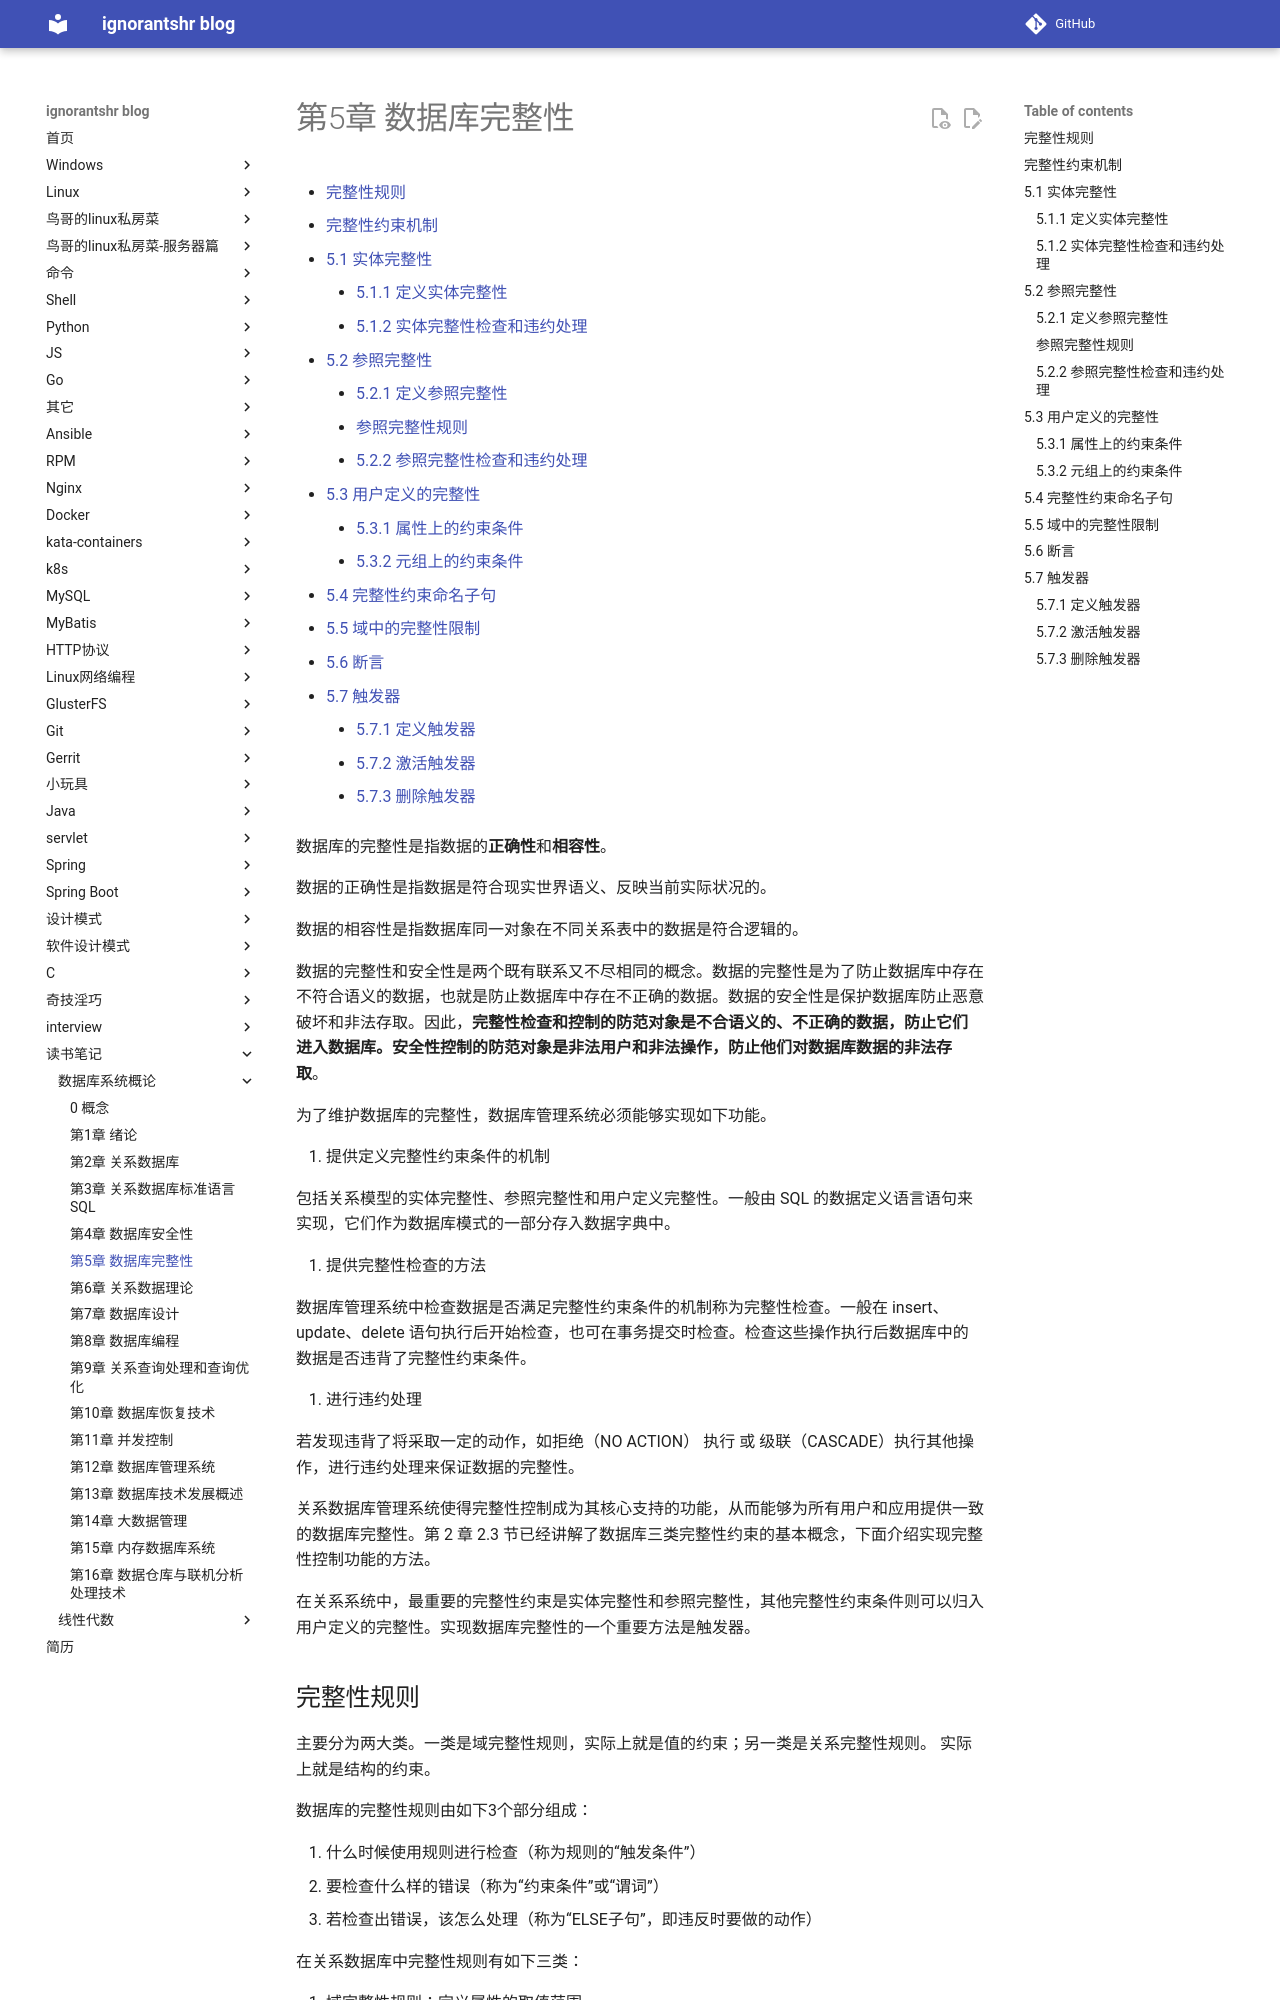

repository: ignorantshr/person-blog · page: 读书笔记/数据库系统概论/第5章 数据库完整性/index.html · generator: mkdocs

[TOC]

数据库的完整性是指数据的**正确性**和**相容性**。

数据的正确性是指数据是符合现实世界语义、反映当前实际状况的。

数据的相容性是指数据库同一对象在不同关系表中的数据是符合逻辑的。

数据的完整性和安全性是两个既有联系又不尽相同的概念。数据的完整性是为了防止数据库中存在不符合语义的数据，也就是防止数据库中存在不正确的数据。数据的安全性是保护数据库防止恶意破坏和非法存取。因此，**完整性检查和控制的防范对象是不合语义的、不正确的数据，防止它们进入数据库。安全性控制的防范对象是非法用户和非法操作，防止他们对数据库数据的非法存取**。

为了维护数据库的完整性，数据库管理系统必须能够实现如下功能。

1. 提供定义完整性约束条件的机制

   包括关系模型的实体完整性、参照完整性和用户定义完整性。一般由 SQL 的数据定义语言语句来实现，它们作为数据库模式的一部分存入数据字典中。

2. 提供完整性检查的方法

   数据库管理系统中检查数据是否满足完整性约束条件的机制称为完整性检查。一般在 insert、update、delete 语句执行后开始检查，也可在事务提交时检查。检查这些操作执行后数据库中的数据是否违背了完整性约束条件。

3. 进行违约处理

   若发现违背了将采取一定的动作，如拒绝（NO ACTION） 执行 或 级联（CASCADE）执行其他操作，进行违约处理来保证数据的完整性。


关系数据库管理系统使得完整性控制成为其核心支持的功能，从而能够为所有用户和应用提供一致的数据库完整性。第 2 章 2.3 节已经讲解了数据库三类完整性约束的基本概念，下面介绍实现完整性控制功能的方法。

在关系系统中，最重要的完整性约束是实体完整性和参照完整性，其他完整性约束条件则可以归入用户定义的完整性。实现数据库完整性的一个重要方法是触发器。
